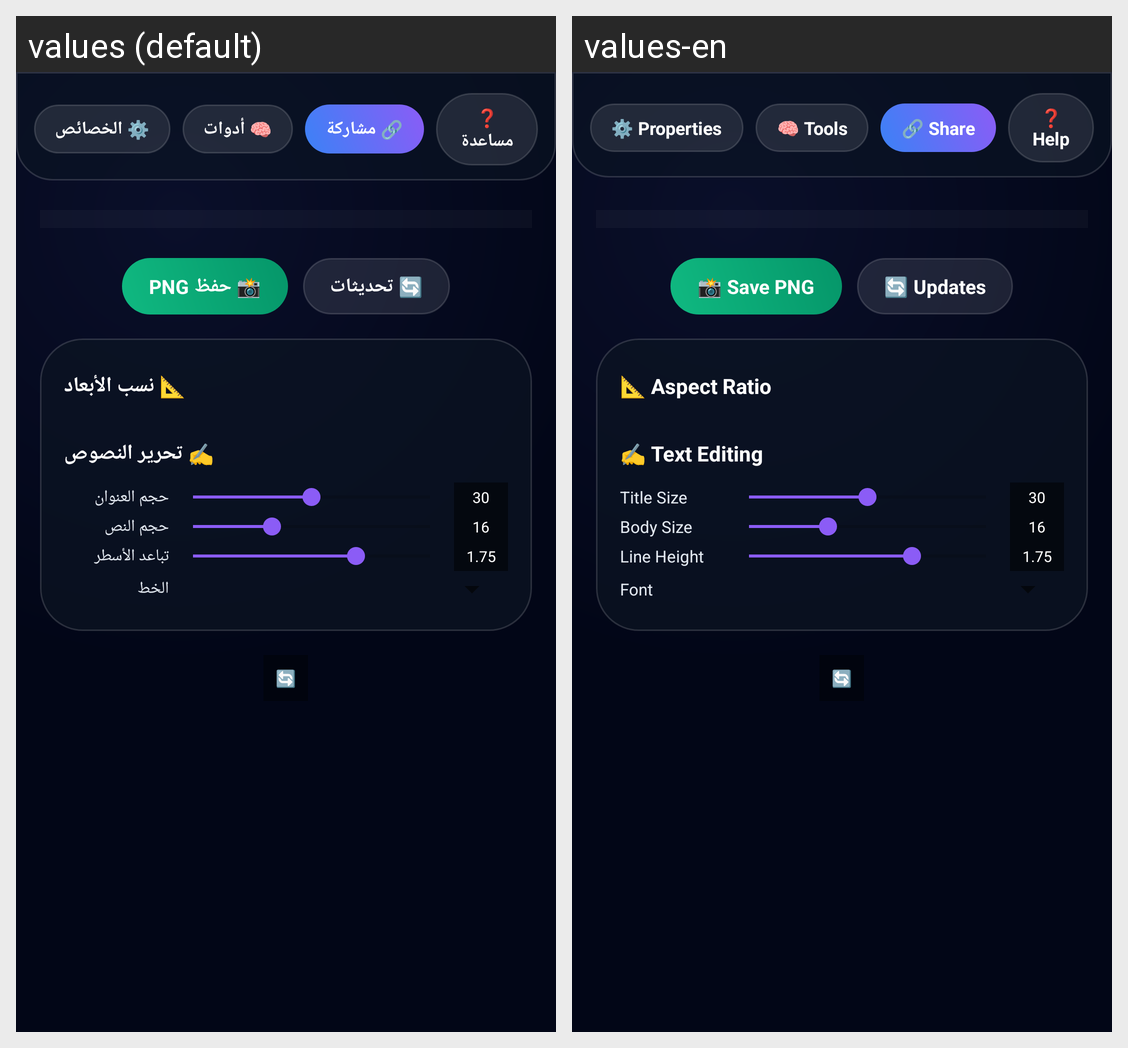

Strings drawn on this Android screen and how each of the app's shown locales translates them:
Android screen res/layout/activity_main.xml rendered under 2 locales, left to right: values (default), values-en. Device: Nexus 5 (rendered at 1080×1920; each locale shown at half size, 540×960, under a caption strip naming it); theme Theme.SPStudio.
Strings drawn on this screen, with the default value and each locale's value (text and hints the layout hard-codes, and strings that could not be matched under every locale, appear in the picture but are not listed):

btn_save_png
  values: 📸 حفظ PNG
  values-en: 📸 Save PNG

btn_check_updates
  values: 🔄 تحديثات
  values-en: 🔄 Updates

label_aspect
  values: 📐 نسب الأبعاد
  values-en: 📐 Aspect Ratio

label_text_editing
  values: ✍️ تحرير النصوص
  values-en: ✍️ Text Editing

label_title_size
  values: حجم العنوان
  values-en: Title Size

label_body_size
  values: حجم النص
  values-en: Body Size

label_line_height
  values: تباعد الأسطر
  values-en: Line Height

label_font
  values: الخط
  values-en: Font

btn_toggle_panel
  values: ⚙️ الخصائص
  values-en: ⚙️ Properties

btn_toggle_tools
  values: 🧠 أدوات
  values-en: 🧠 Tools

btn_share
  values: 🔗 مشاركة
  values-en: 🔗 Share

btn_help
  values: ❓ مساعدة
  values-en: ❓ Help
